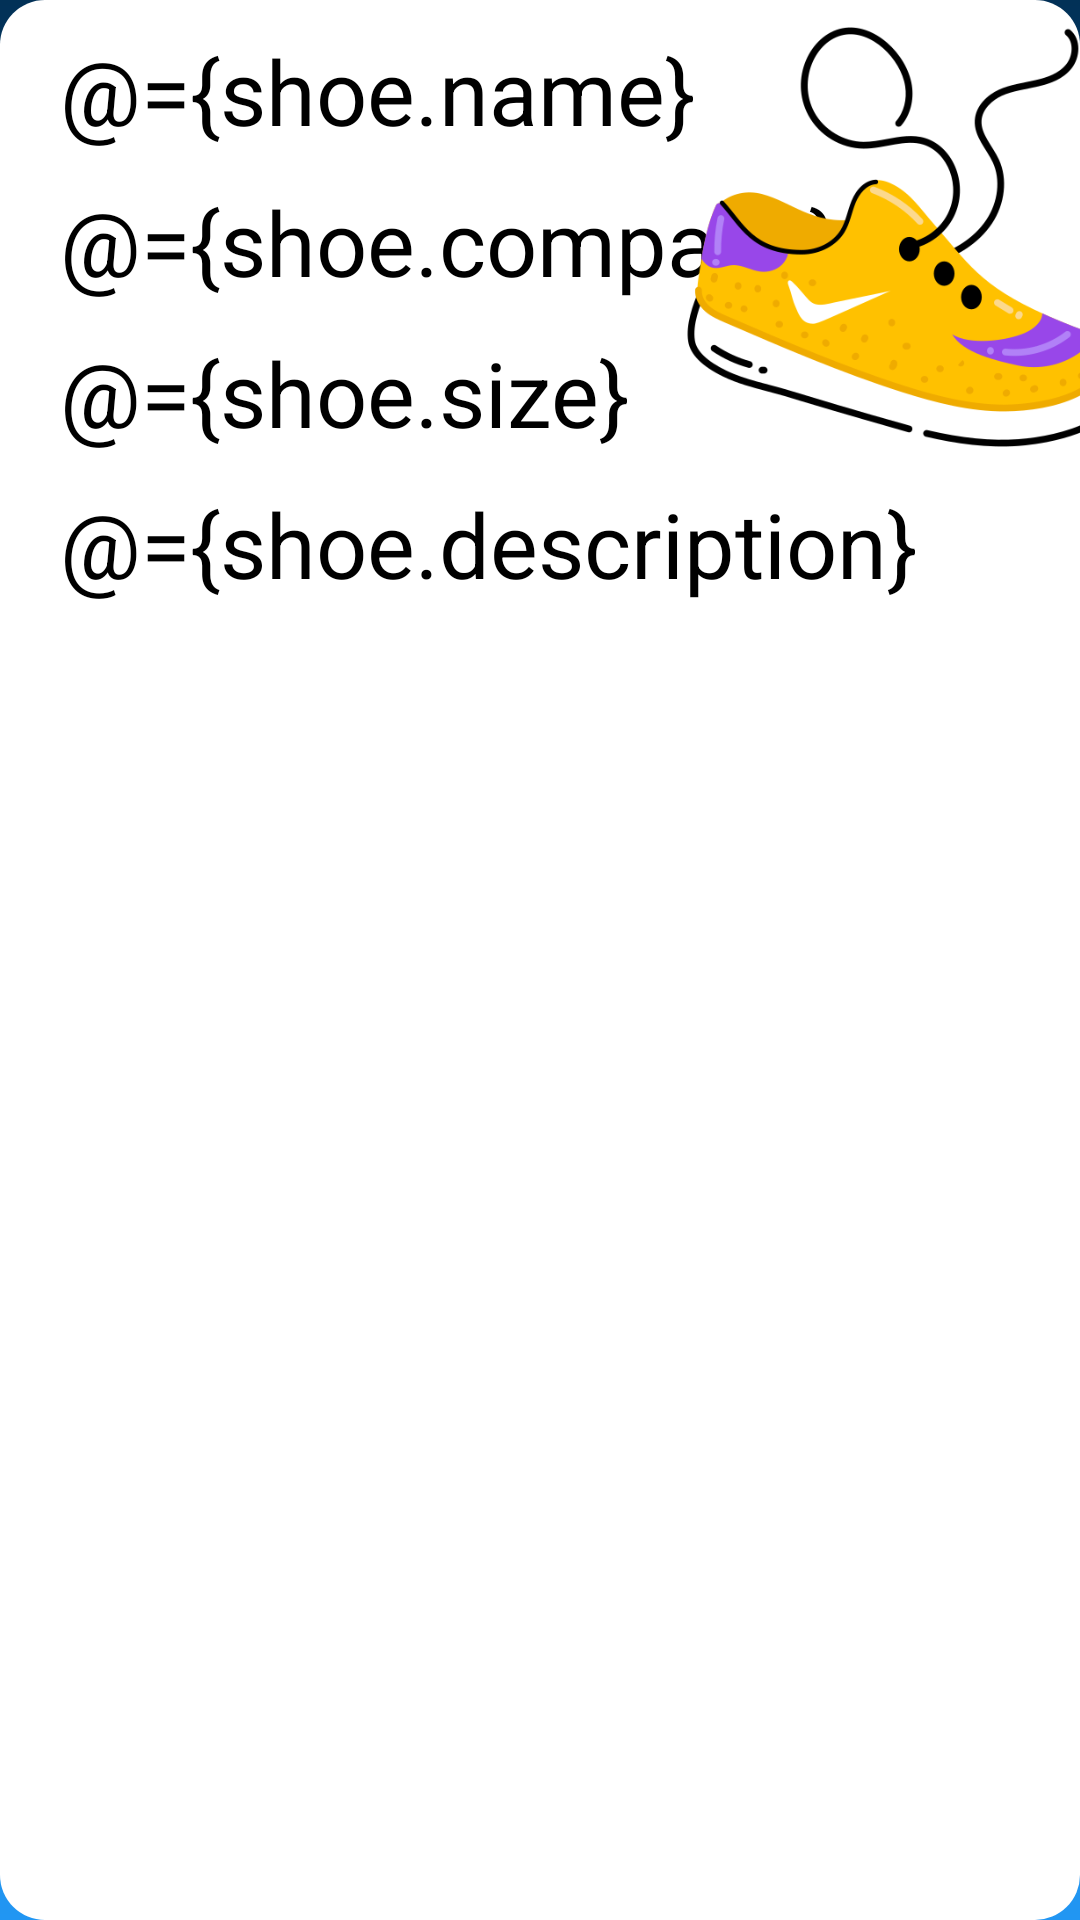

Android layout source for this screen:
<!-- AndroidManifest.xml: application theme Theme.ShoeStoreInventoryApp -->
<!-- res/layout/shoe_item.xml -->
<?xml version="1.0" encoding="utf-8"?>
<layout xmlns:tools="http://schemas.android.com/tools"
    xmlns:android="http://schemas.android.com/apk/res/android"
    xmlns:app="http://schemas.android.com/apk/res-auto">

    <data>
        <variable
            name="shoe"
            type="com.example.shoestoreinventoryapp.classes.Shoe" />
    </data>
    
    <androidx.constraintlayout.widget.ConstraintLayout
        android:layout_width="match_parent"
        android:layout_height="wrap_content"
        android:layout_margin="10dp"
        android:background="@drawable/shoe_item_shape">


        <TextView
            android:id="@+id/shoeNameId"
            tools:text="name"
            android:text="@={shoe.name}"
            style="@style/item_style"
            app:layout_constraintStart_toStartOf="parent"
            app:layout_constraintTop_toTopOf="parent" />

        <TextView
            android:id="@+id/shoeCompanyId"
            style="@style/item_style"
            android:text="@={shoe.company}"
            app:layout_constraintStart_toStartOf="parent"
            app:layout_constraintTop_toBottomOf="@+id/shoeNameId" />

        <TextView
            android:id="@+id/shoeSizeId"
            style="@style/item_style"
            android:text="@={shoe.size}"
            app:layout_constraintStart_toStartOf="parent"
            app:layout_constraintTop_toBottomOf="@+id/shoeCompanyId" />


        <TextView
            android:id="@+id/shoeDescriptionId"
            style="@style/item_style"
            android:text="@={shoe.description}"

            app:layout_constraintStart_toStartOf="parent"
            app:layout_constraintTop_toBottomOf="@+id/shoeSizeId" />


        <ImageView
            android:layout_width="150dp"
            android:layout_height="150dp"
            android:layout_marginTop="4dp"

            android:src="@drawable/sneaker"
            app:layout_constraintEnd_toEndOf="parent"
            app:layout_constraintHorizontal_bias="0.754"
            app:layout_constraintStart_toEndOf="@+id/shoeCompanyId"
            app:layout_constraintTop_toTopOf="parent" />

    </androidx.constraintlayout.widget.ConstraintLayout>
</layout>
<!-- resources referenced by this layout -->
<resources>
  <!-- drawable shoe_item_shape (drawable) -->
  <?xml version="1.0" encoding="utf-8"?>
  <shape
      xmlns:android="http://schemas.android.com/apk/res/android"
      android:shape="rectangle">
      <gradient android:startColor="@color/white"
          android:endColor="@color/white" android:angle="90"/>
      <corners android:radius="15dp"/>
  
  
  
  </shape>
  <!-- drawable sneaker: png bitmap (drawable, 38354 bytes) -->
  <style name="item_style">
          <item name="android:layout_width">wrap_content</item>
          <item name="android:layout_height">wrap_content</item>
          <item name="android:layout_marginStart">20dp</item>
          <item name="android:layout_marginTop">10dp</item>
          <item name="android:textSize">30sp</item>
  
      </style>
  <style name="Theme.ShoeStoreInventoryApp" parent="Theme.MaterialComponents.DayNight.DarkActionBar">
          
          <item name="colorPrimary">@color/fayroz</item>
          <item name="colorPrimaryVariant">@color/fayroz</item>
          <item name="colorOnPrimary">@color/white</item>
          <item name="android:windowBackground">@drawable/background_shape</item>
          <item name="android:textColor">@color/black</item>
          <item name="android:textColorHint">@color/black</item>
          
          <item name="colorSecondary">@color/white</item>
          <item name="colorSecondaryVariant">@color/white</item>
          <item name="colorOnSecondary">@color/black</item>
          
          <item name="android:statusBarColor" tools:targetApi="l">?attr/colorPrimaryVariant</item>
          
      </style>
  <color name="white">#FFFFFFFF</color>
  <color name="fayroz">#2196F3</color>
  <!-- drawable background_shape (drawable) -->
  <?xml version="1.0" encoding="utf-8"?>
  <shape
      xmlns:android="http://schemas.android.com/apk/res/android"
      android:shape="rectangle">
      <gradient android:startColor="@color/dark_blue"
          android:endColor="@color/fayroz" android:angle="270"/>
  
  
  
  </shape>
  <color name="black">#FF000000</color>
  <color name="dark_blue">#023157</color>
</resources>
